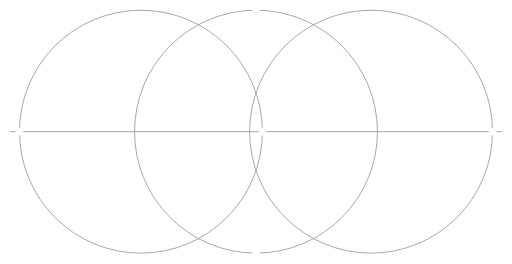
t = 0.00 s
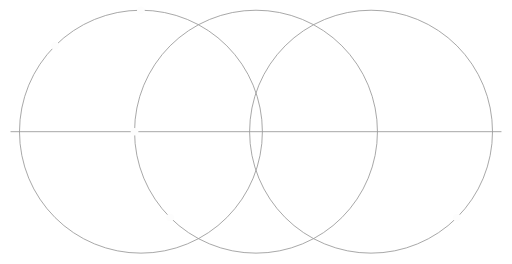
t = 2.01 s
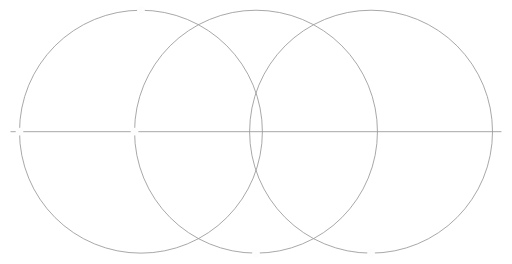
t = 4.03 s
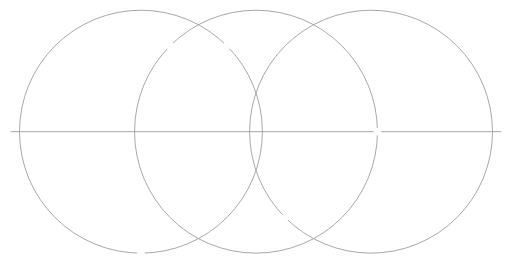
t = 6.04 s
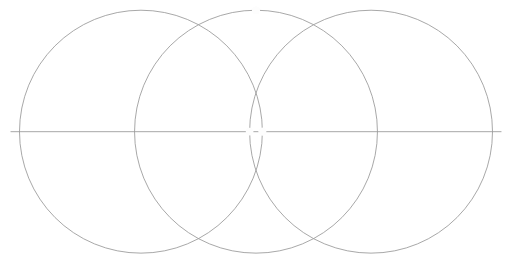
t = 8.05 s

The animated SVG that drew these frames (rendered in a browser with its animation timeline set to each time). Animation: 5 SMIL elements (animateMotion=5); frames cover the first 8.05 s, repeats indefinitely.

<svg xmlns="http://www.w3.org/2000/svg" width="800" height="413" viewBox="0 0 800 413" fill="none"><circle cx="220.0" cy="206.0" r="190.0" stroke="#969696" stroke-width="1.3"/><circle cx="400.0" cy="206.0" r="190.0" stroke="#969696" stroke-width="1.3"/><circle cx="580.0" cy="206.0" r="190.0" stroke="#969696" stroke-width="1.3"/><path d="M16.0 206.0H784.0" stroke="#969696" stroke-width="1.3"/><circle r="6" fill="#fdfdfd"><animateMotion dur="16.10s" repeatCount="indefinite" path="M30.0 206.0 A190.0 190.0 0 1 1 410.0 206.0 A190.0 190.0 0 1 1 30.0 206.0"/></circle><circle r="6" fill="#fdfdfd"><animateMotion dur="8.05s" repeatCount="indefinite" path="M400.0 16.0 A190.0 190.0 0 1 0 400.0 396.0 A190.0 190.0 0 1 0 400.0 16.0"/></circle><circle r="6" fill="#fdfdfd"><animateMotion dur="16.10s" repeatCount="indefinite" path="M770.0 206.0 A190.0 190.0 0 1 1 390.0 206.0 A190.0 190.0 0 1 1 770.0 206.0"/></circle><circle r="6" fill="#fdfdfd"><animateMotion dur="16.10s" repeatCount="indefinite" path="M400.0 396.0 A190.0 190.0 0 1 1 400.0 16.0 A190.0 190.0 0 1 1 400.0 396.0"/></circle><circle r="6" fill="#fdfdfd"><animateMotion dur="8.05s" repeatCount="indefinite" path="M410.0 206.0 A190.0 190.0 0 1 0 30.0 206.0 A190.0 190.0 0 1 0 410.0 206.0"/></circle></svg>
